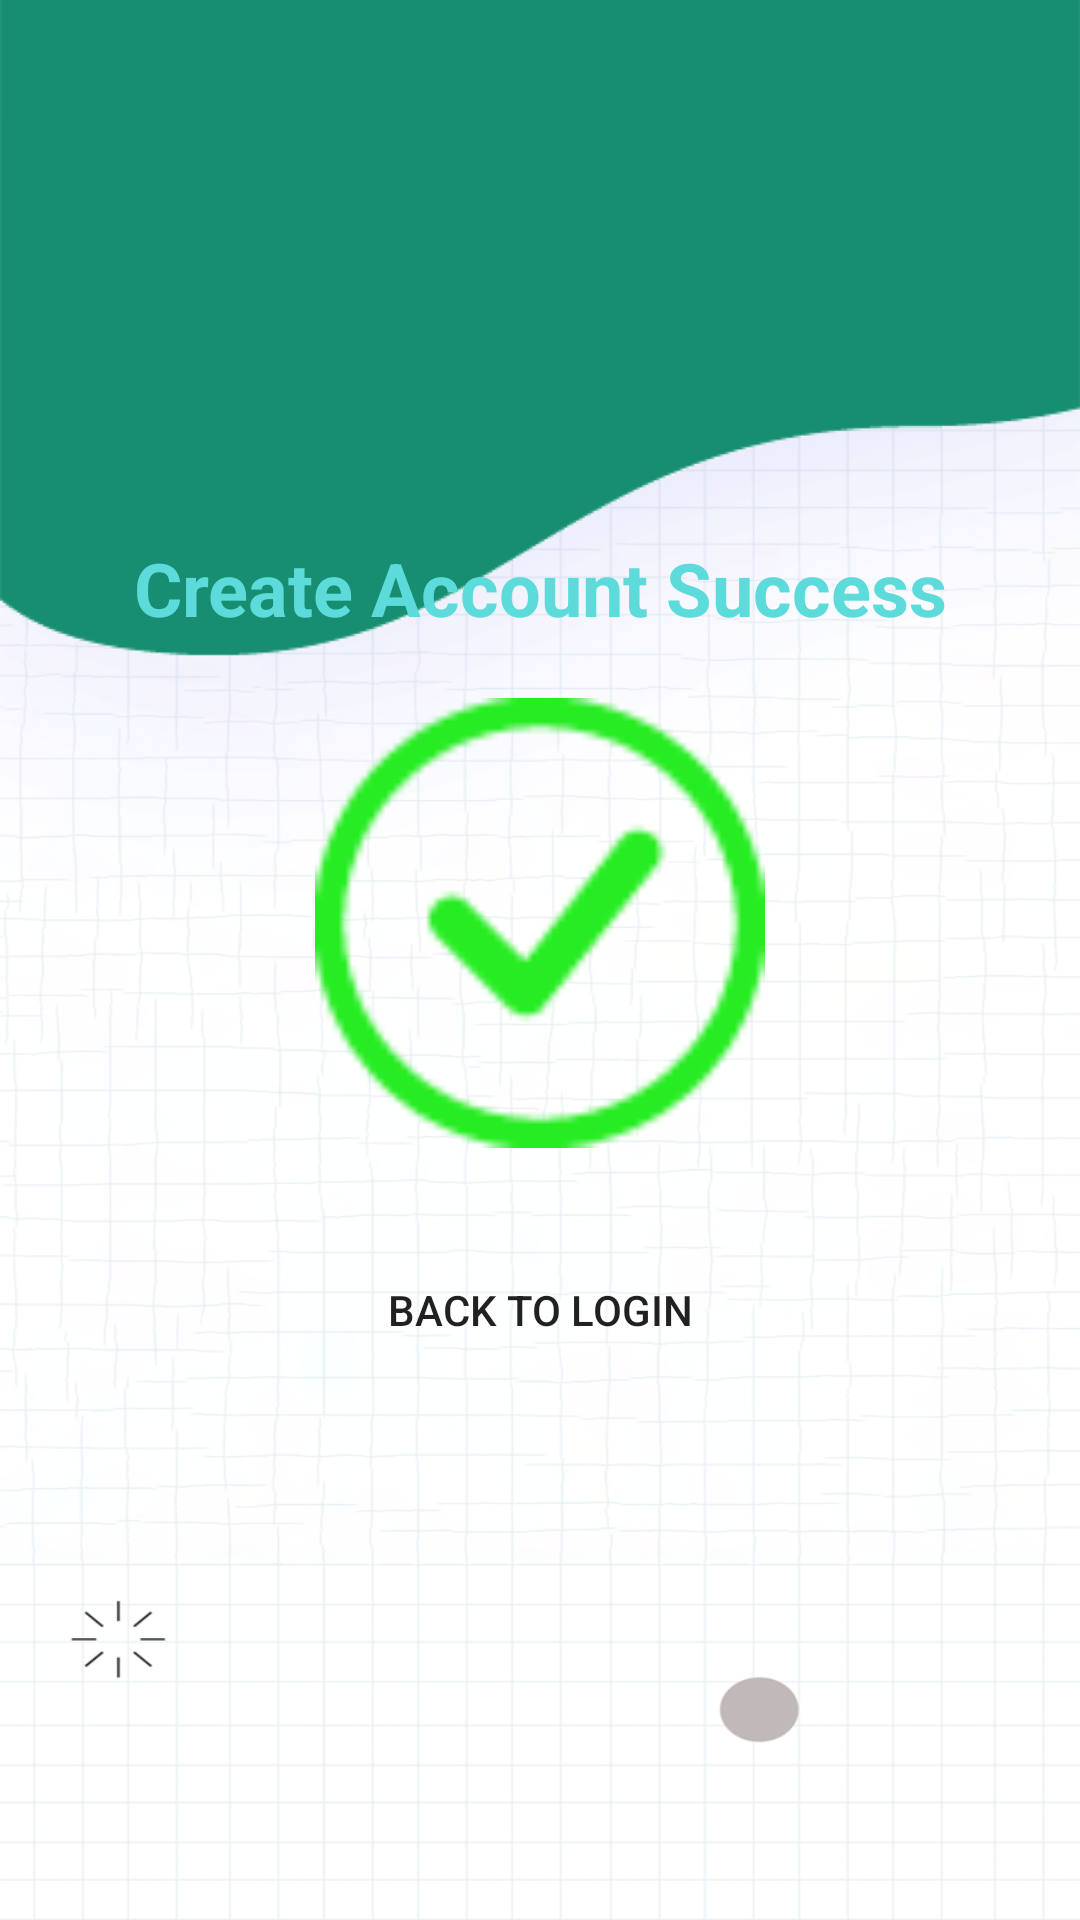

Layout XML and referenced resources for this Android screen:
<!-- AndroidManifest.xml: application theme Theme.Hss -->
<!-- res/layout/activity_success.xml -->
<?xml version="1.0" encoding="utf-8"?>
<LinearLayout xmlns:android="http://schemas.android.com/apk/res/android"
    xmlns:app="http://schemas.android.com/apk/res-auto"
    xmlns:tools="http://schemas.android.com/tools"
    android:layout_width="match_parent"
    android:layout_height="match_parent"
    android:orientation="vertical"
    android:gravity="center"
    android:background="@drawable/background"
    tools:context=".Screen.SuccessActivity">


    <TextView
        android:id="@+id/textView11"
        android:layout_width="match_parent"
        android:layout_height="wrap_content"
        android:textAlignment="center"
        android:textStyle="bold"
        android:textSize="12pt"
        android:textColor="#5DDBDB"
        android:layout_marginBottom="20dp"
        android:text="Create Account Success" />

    <ImageView
                android:id="@+id/imageView3"
                android:layout_width="match_parent"
                android:layout_height="150dp"
                app:srcCompat="@drawable/iconsuccess" />

    <Button
        android:layout_marginTop="30dp"
        android:id="@+id/buttonBackLogin"
        android:layout_width="250dp"
        android:layout_height="wrap_content"
        android:background="@xml/duongvien_goctron"
        app:backgroundTint="#5DDBDB"
        android:text="Back to Login" />


</LinearLayout>
<!-- resources referenced by this layout -->
<resources>
  <!-- drawable background: png bitmap (drawable, 253288 bytes) -->
  <!-- drawable iconsuccess: png bitmap (drawable, 3089 bytes) -->
  <style name="Theme.Hss" parent="Theme.MaterialComponents.DayNight.DarkActionBar">
          
          <item name="colorPrimary">@color/purple_500</item>
          <item name="colorPrimaryVariant">@color/purple_700</item>
          <item name="colorOnPrimary">@color/white</item>
          
          <item name="colorSecondary">@color/teal_200</item>
          <item name="colorSecondaryVariant">@color/teal_700</item>
          <item name="colorOnSecondary">@color/black</item>
          
          <item name="android:statusBarColor" tools:targetApi="l">?attr/colorPrimaryVariant</item>
          
      </style>
  <color name="purple_500">#FF6200EE</color>
  <color name="purple_700">#FF3700B3</color>
  <color name="white">#FFFFFFFF</color>
  <color name="teal_200">#FF03DAC5</color>
  <color name="teal_700">#FF018786</color>
  <color name="black">#FF000000</color>
</resources>
